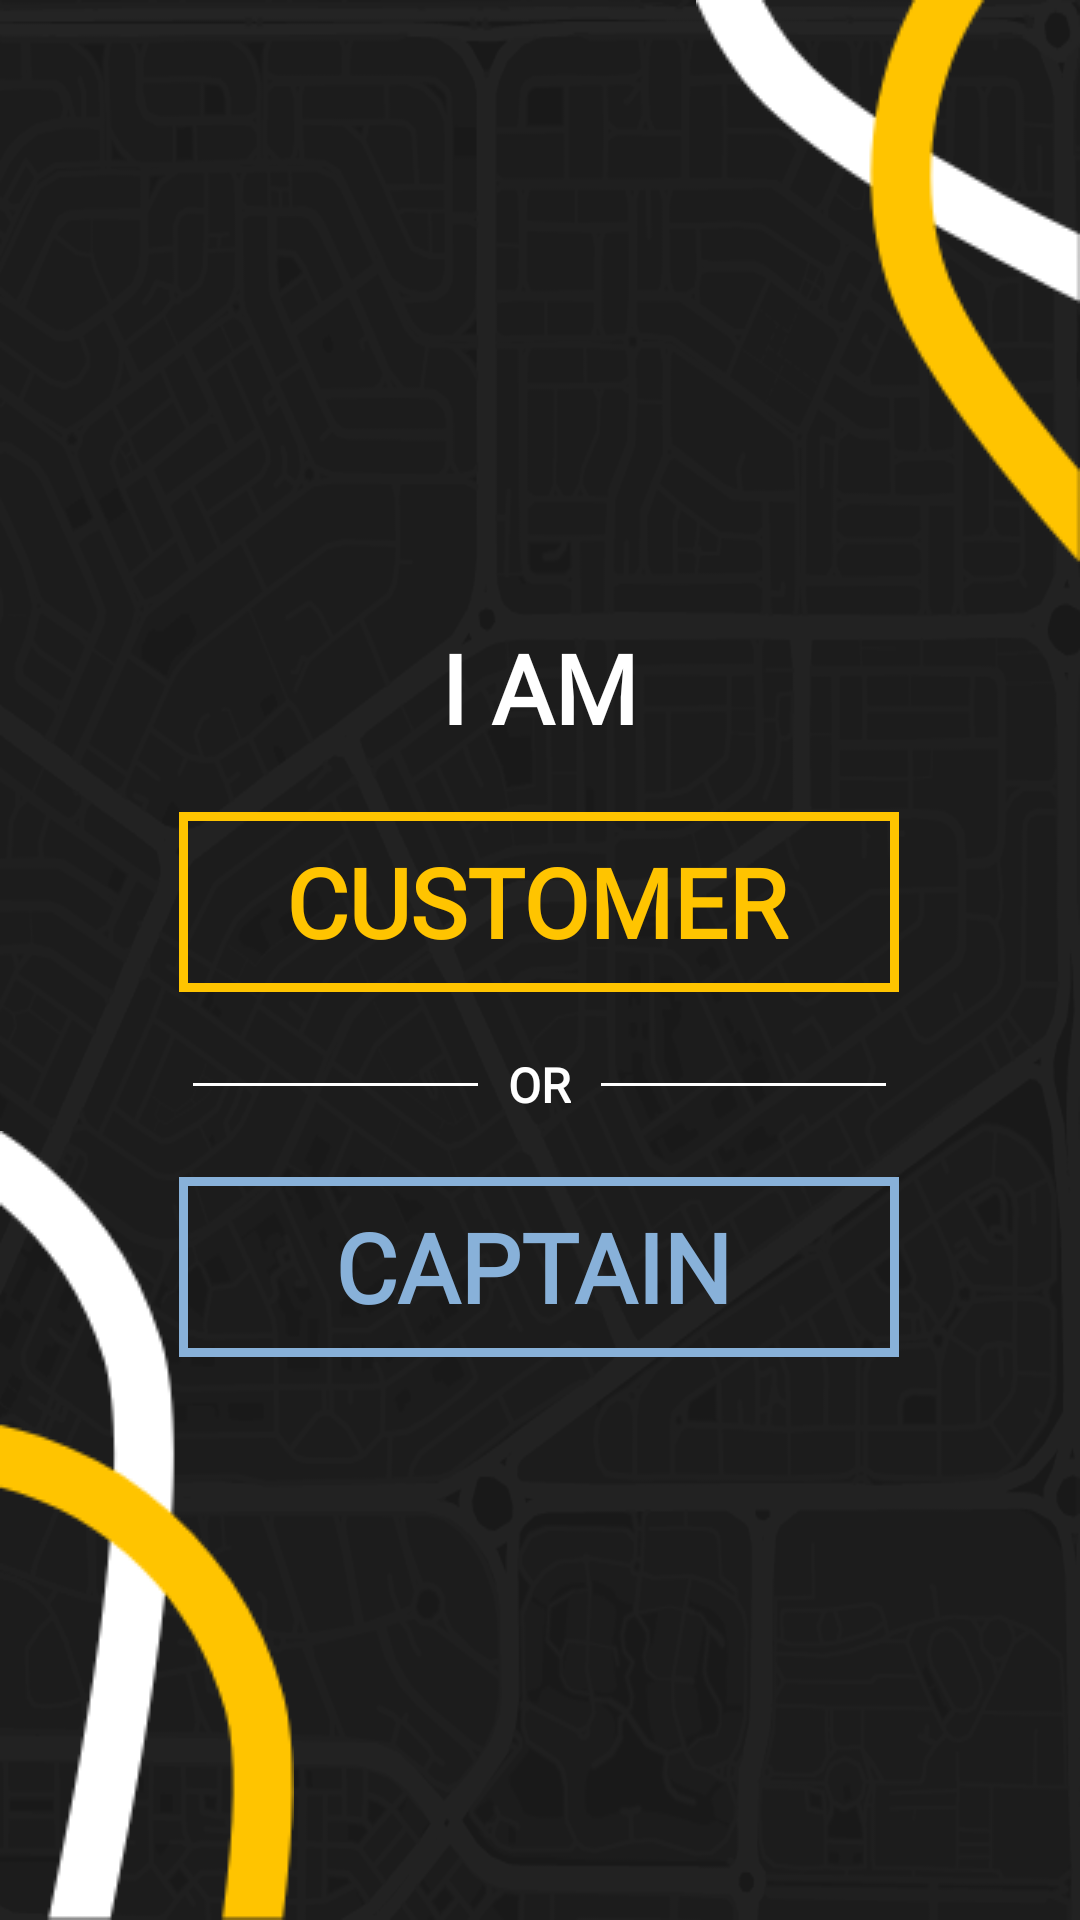

Android layout source for this screen:
<!-- AndroidManifest.xml: application theme Theme.MohamedKober -->
<!-- res/layout/activity_main.xml -->
<?xml version="1.0" encoding="utf-8"?>
<RelativeLayout xmlns:android="http://schemas.android.com/apk/res/android"
    xmlns:app="http://schemas.android.com/apk/res-auto"
    xmlns:tools="http://schemas.android.com/tools"
    android:layout_width="match_parent"
    android:layout_height="match_parent"
    tools:context=".MainActivity"
    android:orientation="vertical"
    android:background="@color/ground">

    <ImageView
        android:layout_width="match_parent"
        android:layout_height="match_parent"
        android:alpha="0.3"
        android:background="@drawable/map"
        android:scaleType="centerCrop" />
    <LinearLayout
        android:layout_centerInParent="true"
        android:layout_width="wrap_content"
        android:layout_height="wrap_content"
        android:orientation="vertical">
        <TextView
            android:layout_width="wrap_content"
            android:layout_height="wrap_content"
            android:layout_gravity="center"
            android:text="I AM"
            android:textColor="@color/white"
            android:textSize="32sp"
            android:fontFamily="@font/halva"
            android:textStyle="bold"
            android:layout_margin="20dp"/>
        <Button
            android:id="@+id/btn_customer"
            android:layout_width="240dp"
            android:layout_height="60dp"
            android:layout_gravity="center"
            android:text="Customer"
            android:background="@drawable/modern_button"
            android:textColor="@color/main"
            android:textSize="32sp"
            android:fontFamily="@font/halva"
            android:textStyle="bold"
            android:paddingStart="10dp"
            android:paddingEnd="12dp"/>

        <LinearLayout
            android:layout_width="wrap_content"
            android:layout_height="wrap_content"
            android:orientation="horizontal"
            android:padding="20dp">
            <ImageView
                android:layout_width="95dp"
                android:layout_height="1dp"
                android:background="@color/white"
                android:layout_gravity="center"/>

            <TextView
                android:layout_width="wrap_content"
                android:layout_height="wrap_content"
                android:layout_gravity="center"
                android:text="OR"
                android:textColor="@color/white"
                android:textSize="16sp"
                android:fontFamily="@font/halva"
                android:textStyle="bold"
                android:paddingStart="10dp"
                android:paddingEnd="10dp"/>

            <ImageView
                android:layout_width="95dp"
                android:layout_height="1dp"
                android:background="@color/white"
                android:layout_gravity="center"/>

        </LinearLayout>

        <Button
            android:id="@+id/btn_driver"
            android:layout_width="240dp"
            android:layout_height="60dp"
            android:layout_gravity="center"
            android:text="Captain"
            android:background="@drawable/modern_button2"
            android:textColor="@color/acc"
            android:textStyle="bold"
            android:textSize="32sp"
            android:fontFamily="@font/halva"
            android:paddingStart="10dp"
            android:paddingEnd="14dp"/>
    </LinearLayout>

    <ImageView
        android:layout_width="wrap_content"
        android:layout_height="wrap_content"
        android:layout_alignParentLeft="true"
        android:layout_alignParentBottom="true"
        android:background="@drawable/g1"
        android:scaleType="centerCrop"/>
    <ImageView
        android:layout_width="wrap_content"
        android:layout_height="wrap_content"
        android:layout_alignParentTop="true"
        android:layout_alignParentRight="true"
        android:background="@drawable/g2"
        android:scaleType="centerCrop"/>



</RelativeLayout>
<!-- resources referenced by this layout -->
<resources>
  <color name="acc">#88B1D9</color>
  <color name="ground">#1A1A1A</color>
  <color name="main">#FFC400</color>
  <color name="white">#FFFFFFFF</color>
  <!-- drawable g1: png bitmap (drawable, 6811 bytes) -->
  <!-- drawable g2: png bitmap (drawable, 5601 bytes) -->
  <!-- drawable map: png bitmap (drawable, 145053 bytes) -->
  <!-- drawable modern_button (drawable) -->
  <?xml version="1.0" encoding="utf-8"?>
  <shape xmlns:android="http://schemas.android.com/apk/res/android">
      <stroke android:color="@color/main" android:width="3sp"/>
  </shape>
  <!-- drawable modern_button2 (drawable) -->
  <?xml version="1.0" encoding="utf-8"?>
  <shape xmlns:android="http://schemas.android.com/apk/res/android">
      <stroke android:color="@color/acc" android:width="3sp"/>
  </shape>
  <style name="Theme.MohamedKober" parent="Theme.MaterialComponents.DayNight.NoActionBar.Bridge">
          
          <item name="colorPrimary">@color/purple_500</item>
          <item name="colorPrimaryVariant">@color/purple_700</item>
          <item name="colorOnPrimary">@color/white</item>
          
          <item name="colorSecondary">@color/teal_200</item>
          <item name="colorSecondaryVariant">@color/teal_700</item>
          <item name="colorOnSecondary">@color/black</item>
          
          <item name="android:statusBarColor" tools:targetApi="l">?attr/colorPrimaryVariant</item>
          
      </style>
  <color name="purple_500">#FF6200EE</color>
  <color name="purple_700">#1A1A1A</color>
  <color name="teal_200">#FF03DAC5</color>
  <color name="teal_700">#FF018786</color>
  <color name="black">#FF000000</color>
</resources>
